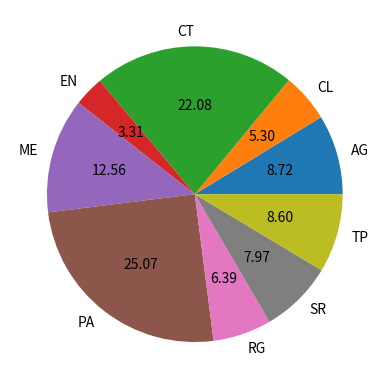

This figure's Python source:
"""
recupera dalla rete i dati più recenti circa il numero di abitanti maschi e di abitanti femmine delle 9 provincie siciliane.
costruisci un dizionario che includa le provincie con chiave e valore il numero di abitanti totali in ciascuna provincia
calcola la percentuale di abitanti totali per ciascuna provincia rispetto al totale
produci un diagramma a torta che illustri la distribuzione degli abitanti per provincie
calcola il rapporto num_maschi/num_femmine per provincia. Quale provincia rende minimo questo rapporto?
"""
import numpy as np
import matplotlib.pyplot as plt 


totalPopulation = 5026989
Populations = [
    {
        "AG" : 438276,
        "M" : 213270,
        "F" : 225006
    },
    {
        "CL" : 266427,
        "M" : 129388,
        "F" : 137039
    },
    {
        "CT" : 1109888,
        "M" : 539157,
        "F" : 570731
    },
    {
        "EN" : 166259,
        "M" : 80517,
        "F" : 85742
    },
    {
        "ME" : 631297,
        "M" : 304443,
        "F" : 326854
    },
    {
        "PA" : 1260193,
        "M" : 609705,
        "F" : 650488
    },
    {
        "RG" : 321370,
        "M" : 159282,
        "F" : 162088
    },
    {
        "SR" : 400881,
        "M" : 197558,
        "F" : 203323
    },
    {
        "TP" : 432398,
        "M" : 212023,
        "F" : 220375
    },
]

def AgPercentage():
    return Populations[0]["AG"] / totalPopulation * 100

def ClPercentage():
    return Populations[1]["CL"] / totalPopulation * 100

def CtPercentage():
    return Populations[2]["CT"] / totalPopulation * 100

def EnPercentage():
    return Populations[3]["EN"] / totalPopulation * 100

def MePercentage():
    return Populations[4]["ME"] / totalPopulation * 100

def PaPercentage():
    return Populations[5]["PA"] / totalPopulation * 100

def RgPercentage():
    return Populations[6]["RG"] / totalPopulation * 100

def SrPercentage():
    return Populations[7]["SR"] / totalPopulation * 100

def TpPercentage():
    return Populations[8]["TP"] / totalPopulation * 100

def rapportMF():
    Rapport = []
    for n in range(len(Populations)):
        rpfm = str(Populations[n]["M"] / Populations[n]["F"] ) +"\t"+str(Populations[n])
        Rapport.append(rpfm)
    minimo = str(min(Rapport))
    return minimo


x = np.array([AgPercentage(),ClPercentage(),CtPercentage(),EnPercentage(),MePercentage(),PaPercentage(),RgPercentage(),SrPercentage(),TpPercentage()])
label = ["AG", "CL", "CT", "EN","ME","PA","RG","SR","TP"]
plt.pie(x, labels=label,autopct="%.2f")
plt.show()




